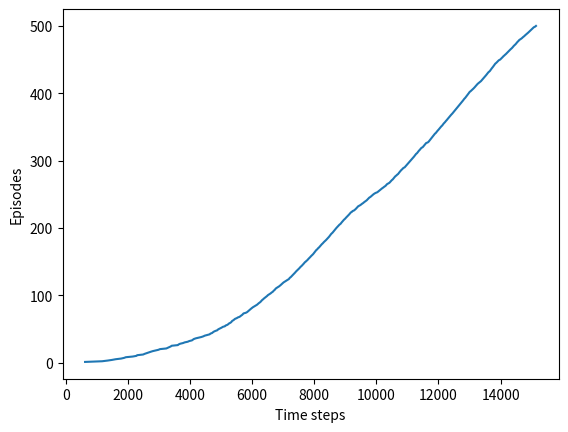

Write Python code to recreate this figure.
#######################################################################
# Copyright (C)                                                       #
# 2016-2018 Shangtong Zhang(zhangshangtong.cpp@gmail.com)             #
# 2016 Kenta Shimada(hyperkentakun@gmail.com)                         #
# Permission given to modify the code as long as you keep this        #
# declaration at the top                                              #
#######################################################################

import numpy as np
import matplotlib
matplotlib.use('Agg')
import matplotlib.pyplot as plt

# world height
WORLD_HEIGHT = 7

# world width
WORLD_WIDTH = 10

# wind strength for each column
WIND = [0, 0, 0, 1, 1, 1, 2, 2, 1, 0]

# possible actions
ACTION_UP = 0
ACTION_DOWN = 1
ACTION_LEFT = 2
ACTION_RIGHT = 3

# probability for exploration
EPSILON = 0.1

# Sarsa step size
ALPHA = 0.5

# reward for each step
REWARD = -1.0

START = [3, 0]
GOAL = [3, 7]
ACTIONS = [ACTION_UP, ACTION_DOWN, ACTION_LEFT, ACTION_RIGHT]

def step(state, action):
    i, j = state
    if action == ACTION_UP:
        return [max(i - 1 - WIND[j], 0), j]
    elif action == ACTION_DOWN:
        return [max(min(i + 1 - WIND[j], WORLD_HEIGHT - 1), 0), j]
    elif action == ACTION_LEFT:
        return [max(i - WIND[j], 0), max(j - 1, 0)]
    elif action == ACTION_RIGHT:
        return [max(i - WIND[j], 0), min(j + 1, WORLD_WIDTH - 1)]
    else:
        assert False

# play for an episode
def episode(q_value):
    # track the total time steps in this episode
    time = 0

    # initialize state
    state = START

    # choose an action based on epsilon-greedy algorithm
    if np.random.binomial(1, EPSILON) == 1:
        action = np.random.choice(ACTIONS)
    else:
        values_ = q_value[state[0], state[1], :]
        action = np.random.choice([action_ for action_, value_ in enumerate(values_) if value_ == np.max(values_)])

    # keep going until get to the goal state
    while state != GOAL:
        next_state = step(state, action)
        if np.random.binomial(1, EPSILON) == 1:
            next_action = np.random.choice(ACTIONS)
        else:
            values_ = q_value[next_state[0], next_state[1], :]
            next_action = np.random.choice([action_ for action_, value_ in enumerate(values_) if value_ == np.max(values_)])

        # Sarsa update
        q_value[state[0], state[1], action] += \
            ALPHA * (REWARD + q_value[next_state[0], next_state[1], next_action] -
                     q_value[state[0], state[1], action])
        state = next_state
        action = next_action
        time += 1
    return time

def figure_6_3():
    q_value = np.zeros((WORLD_HEIGHT, WORLD_WIDTH, 4))
    episode_limit = 500

    steps = []
    ep = 0
    while ep < episode_limit:
        steps.append(episode(q_value))
        # time = episode(q_value)
        # episodes.extend([ep] * time)
        ep += 1

    steps = np.add.accumulate(steps)

    plt.plot(steps, np.arange(1, len(steps) + 1))
    plt.xlabel('Time steps')
    plt.ylabel('Episodes')

    plt.savefig('Figure 6.3.png')
    plt.close()

    # display the optimal policy
    optimal_policy = []
    for i in range(0, WORLD_HEIGHT):
        optimal_policy.append([])
        for j in range(0, WORLD_WIDTH):
            if [i, j] == GOAL:
                optimal_policy[-1].append('G')
                continue
            bestAction = np.argmax(q_value[i, j, :])
            if bestAction == ACTION_UP:
                optimal_policy[-1].append('U')
            elif bestAction == ACTION_DOWN:
                optimal_policy[-1].append('D')
            elif bestAction == ACTION_LEFT:
                optimal_policy[-1].append('L')
            elif bestAction == ACTION_RIGHT:
                optimal_policy[-1].append('R')
    print('Optimal policy is:')
    for row in optimal_policy:
        print(row)
    print('Wind strength for each column:\n{}'.format([str(w) for w in WIND]))

if __name__ == '__main__':
    figure_6_3()
